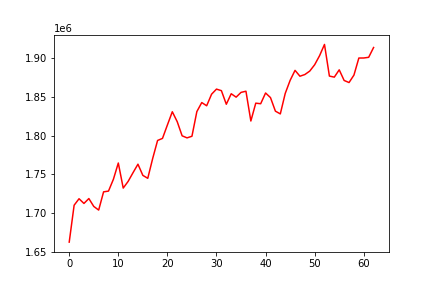

Data behind this chart, as committed beside it:
, 0
0, 1662165
1, 1709900
2, 1718296
3, 1712211
4, 1718547
5, 1708352
6, 1703636
7, 1727221
8, 1728190
9, 1743471
10, 1764533
11, 1732104
12, 1740748
13, 1752044
14, 1762994
15, 1748534
16, 1744742
17, 1770340
18, 1793723
19, 1796397
20, 1813764
21, 1830875
22, 1818025
23, 1799725
24, 1797082
25, 1799171
26, 1831095
27, 1842760
28, 1838619
29, 1853600
30, 1860171
31, 1858171
32, 1840577
33, 1854181
34, 1849773
35, 1855935
36, 1857436
37, 1818902
38, 1841992
39, 1841252
40, 1855145
41, 1849175
42, 1831658
43, 1828088
44, 1854555
45, 1871484
46, 1884437
47, 1876866
48, 1879044
49, 1883524
50, 1891733
51, 1903459
52, 1917981
53, 1877050
54, 1875668
55, 1885136
56, 1871371
57, 1868671
58, 1878336
59, 1900397
... 3 more rows
